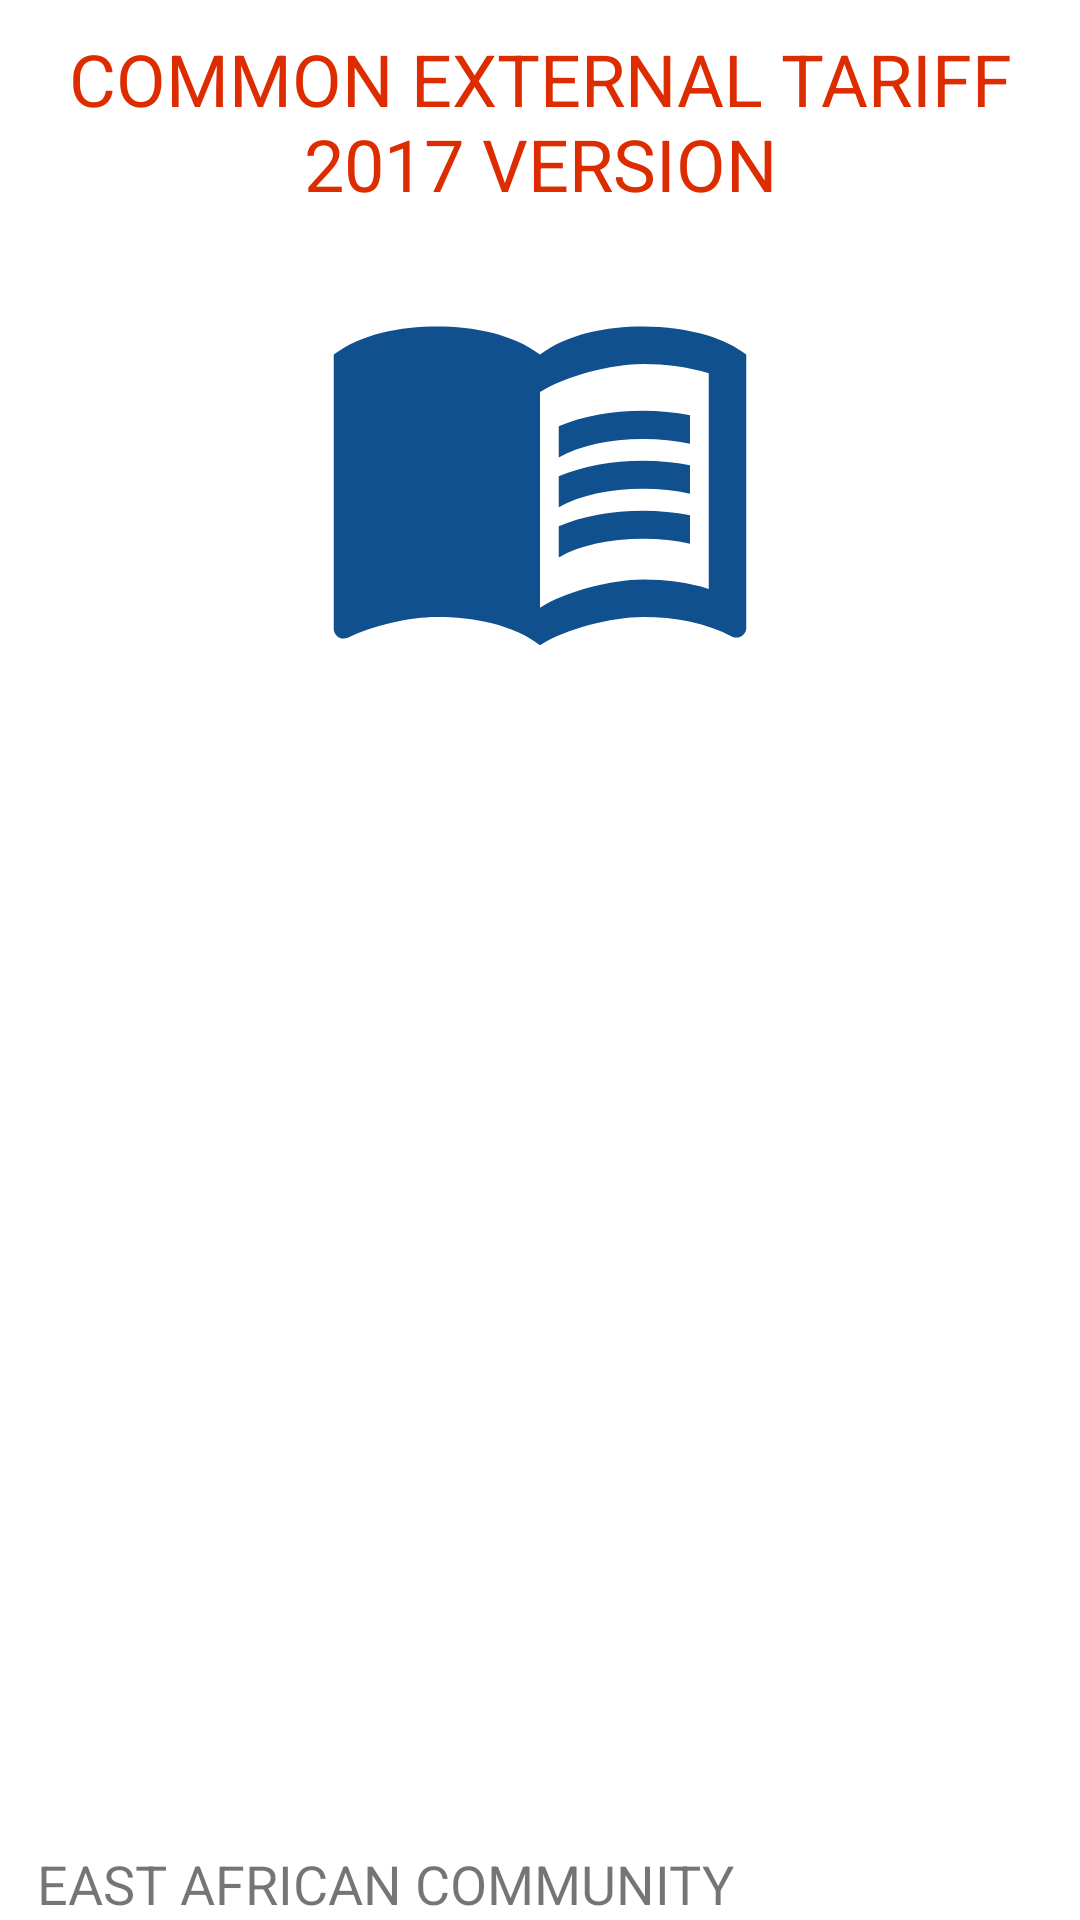

Android layout source for this screen:
<!-- AndroidManifest.xml: application theme Theme.EAC -->
<!-- res/layout/activity_splash.xml -->
<?xml version="1.0" encoding="utf-8"?>
<LinearLayout xmlns:android="http://schemas.android.com/apk/res/android"
    xmlns:app="http://schemas.android.com/apk/res-auto"
    xmlns:tools="http://schemas.android.com/tools"
    android:layout_width="match_parent"
    android:layout_height="match_parent"
    android:orientation="vertical"

    tools:context=".activities.SplashActivity">
<LinearLayout
    android:layout_width="match_parent"
    android:layout_height="wrap_content"
    android:gravity="center"
    android:orientation="vertical">
    <TextView
        android:layout_width="match_parent"
        android:layout_height="wrap_content"
        android:textSize="24sp"
        android:gravity="center"
        android:textColor="#DD2C00"
        android:layout_margin="10dp"
        android:text="@string/bk_tittle"/>
    <com.google.android.material.imageview.ShapeableImageView
        android:layout_width="match_parent"
        android:foregroundGravity="center"
        android:layout_height="wrap_content"
        android:id="@+id/logobk"
        android:src="@drawable/ic_baseline_menu_book_24"/>
</LinearLayout>
    <RelativeLayout
    android:layout_width="match_parent"
    android:layout_height="wrap_content"
    android:orientation="vertical">
    <TextView
        android:layout_width="match_parent"
        android:layout_height="wrap_content"
        android:textSize="18sp"
        android:layout_marginBottom="30dp"
        android:layout_marginStart="25dp"
        android:layout_centerHorizontal="true"
        android:layout_alignParentBottom="true"
        android:text="@string/east_african_community"
        />
</RelativeLayout>
</LinearLayout>
<!-- resources referenced by this layout -->
<resources>
  <!-- drawable ic_baseline_menu_book_24 (drawable) -->
  <vector android:height="150dp" android:tint="#10508F"
      android:viewportHeight="24" android:viewportWidth="24"
      android:width="150dp" xmlns:android="http://schemas.android.com/apk/res/android">
      <path android:fillColor="@android:color/white" android:pathData="M21,5c-1.11,-0.35 -2.33,-0.5 -3.5,-0.5c-1.95,0 -4.05,0.4 -5.5,1.5c-1.45,-1.1 -3.55,-1.5 -5.5,-1.5S2.45,4.9 1,6v14.65c0,0.25 0.25,0.5 0.5,0.5c0.1,0 0.15,-0.05 0.25,-0.05C3.1,20.45 5.05,20 6.5,20c1.95,0 4.05,0.4 5.5,1.5c1.35,-0.85 3.8,-1.5 5.5,-1.5c1.65,0 3.35,0.3 4.75,1.05c0.1,0.05 0.15,0.05 0.25,0.05c0.25,0 0.5,-0.25 0.5,-0.5V6C22.4,5.55 21.75,5.25 21,5zM21,18.5c-1.1,-0.35 -2.3,-0.5 -3.5,-0.5c-1.7,0 -4.15,0.65 -5.5,1.5V8c1.35,-0.85 3.8,-1.5 5.5,-1.5c1.2,0 2.4,0.15 3.5,0.5V18.5z"/>
      <path android:fillColor="@android:color/white" android:pathData="M17.5,10.5c0.88,0 1.73,0.09 2.5,0.26V9.24C19.21,9.09 18.36,9 17.5,9c-1.7,0 -3.24,0.29 -4.5,0.83v1.66C14.13,10.85 15.7,10.5 17.5,10.5z"/>
      <path android:fillColor="@android:color/white" android:pathData="M13,12.49v1.66c1.13,-0.64 2.7,-0.99 4.5,-0.99c0.88,0 1.73,0.09 2.5,0.26V11.9c-0.79,-0.15 -1.64,-0.24 -2.5,-0.24C15.8,11.66 14.26,11.96 13,12.49z"/>
      <path android:fillColor="@android:color/white" android:pathData="M17.5,14.33c-1.7,0 -3.24,0.29 -4.5,0.83v1.66c1.13,-0.64 2.7,-0.99 4.5,-0.99c0.88,0 1.73,0.09 2.5,0.26v-1.52C19.21,14.41 18.36,14.33 17.5,14.33z"/>
  </vector>
  <string name="bk_tittle">COMMON EXTERNAL TARIFF 2017 VERSION</string>
  <string name="east_african_community">EAST AFRICAN COMMUNITY</string>
  <style name="Theme.EAC" parent="Theme.MaterialComponents.DayNight.DarkActionBar">
          
          <item name="colorPrimary">@color/purple_500</item>
          <item name="colorPrimaryVariant">@color/purple_700</item>
          <item name="colorOnPrimary">@color/white</item>
          
          <item name="colorSecondary">@color/teal_200</item>
          <item name="colorSecondaryVariant">@color/teal_700</item>
          <item name="colorOnSecondary">@color/black</item>
          
          <item name="android:statusBarColor" tools:targetApi="l">?attr/colorPrimaryVariant</item>
          
      </style>
  <color name="purple_500">#FF6200EE</color>
  <color name="purple_700">#FF3700B3</color>
  <color name="white">#FFFFFFFF</color>
  <color name="teal_200">#FF03DAC5</color>
  <color name="teal_700">#FF018786</color>
  <color name="black">#FF000000</color>
</resources>
